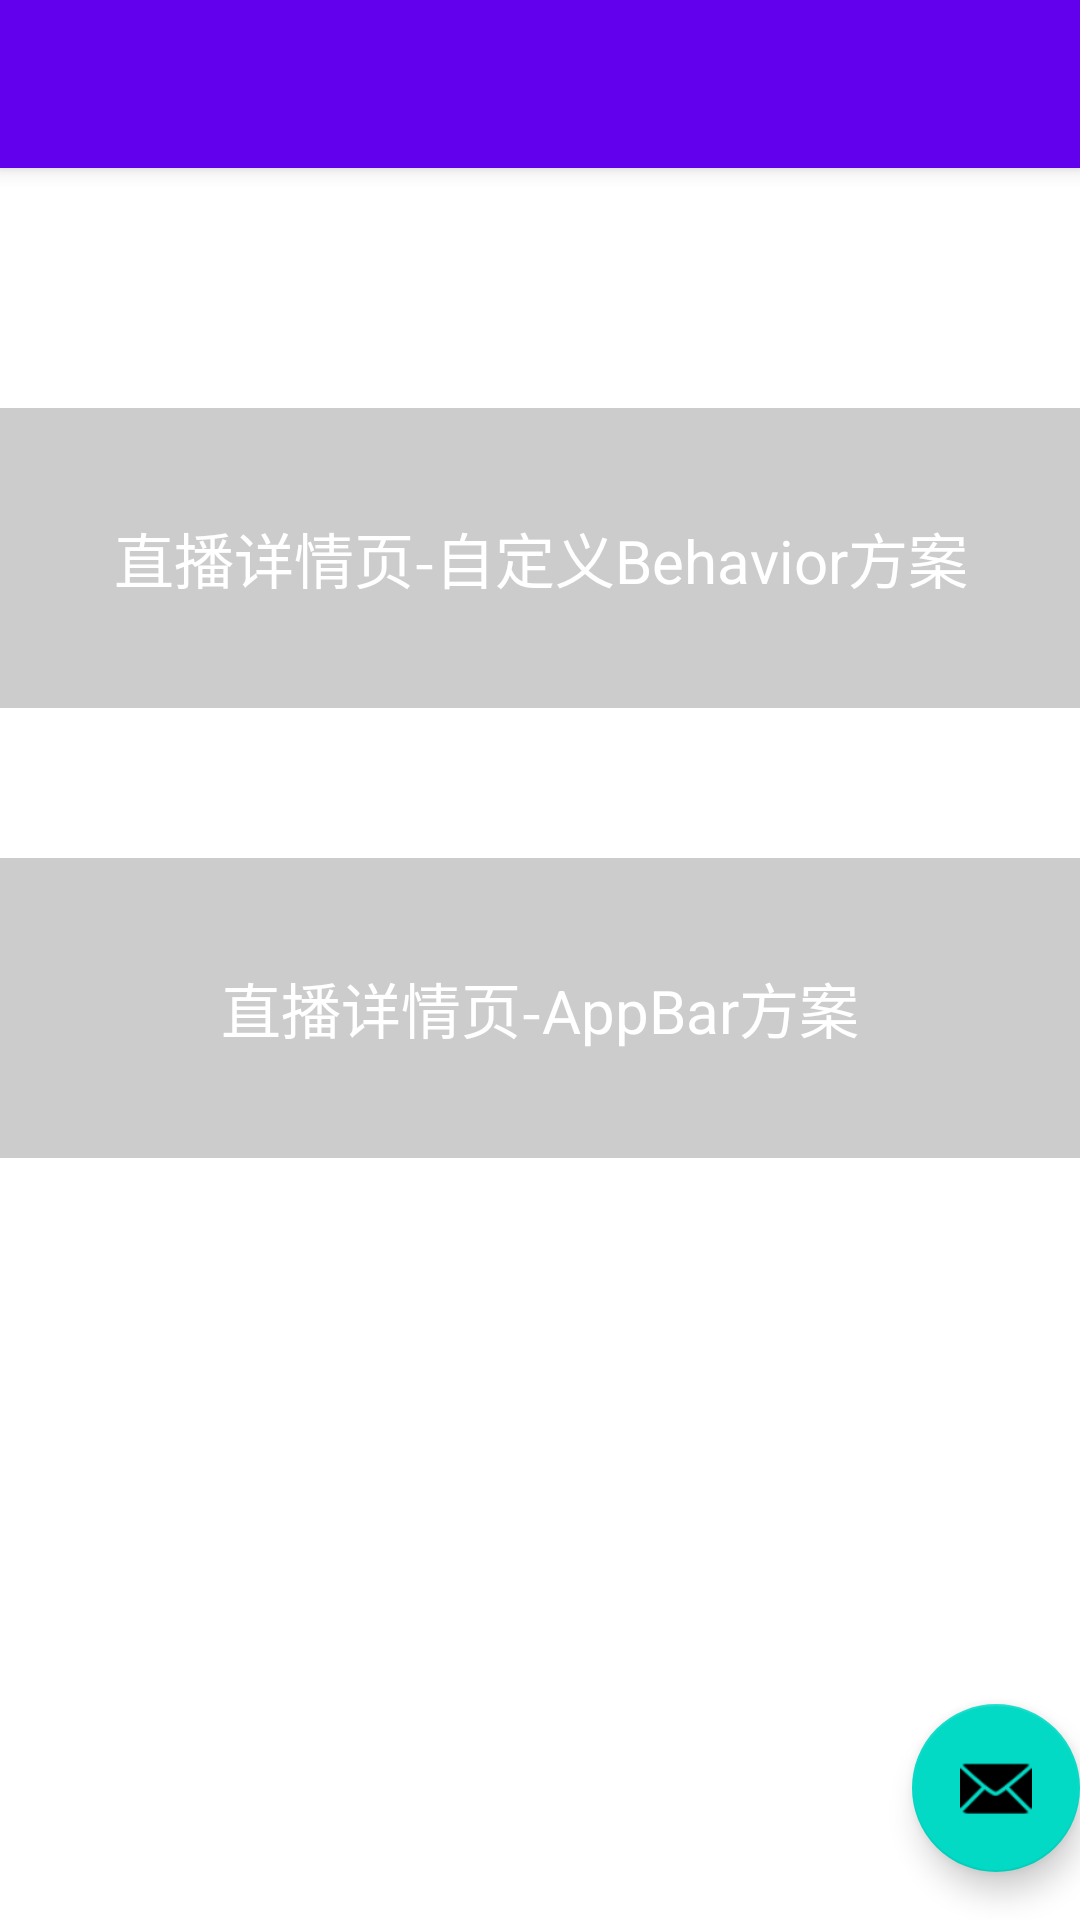

Here is an Android app screen rendered from its layout file. Give the layout XML and the strings, colors and styles it references.
<!-- AndroidManifest.xml: activity theme Theme.Animatordemo.NoActionBar -->
<!-- res/layout/activity_main.xml -->
<?xml version="1.0" encoding="utf-8"?>
<androidx.coordinatorlayout.widget.CoordinatorLayout xmlns:android="http://schemas.android.com/apk/res/android"
    xmlns:app="http://schemas.android.com/apk/res-auto"
    xmlns:tools="http://schemas.android.com/tools"
    android:layout_width="match_parent"
    android:layout_height="match_parent"
    tools:context=".MainActivity">

    <com.google.android.material.appbar.AppBarLayout
        android:layout_width="match_parent"
        android:layout_height="wrap_content"
        android:theme="@style/Theme.Animatordemo.AppBarOverlay">

        <androidx.appcompat.widget.Toolbar
            android:id="@+id/toolbar"
            android:layout_width="match_parent"
            android:layout_height="?attr/actionBarSize"
            android:background="?attr/colorPrimary"
            app:popupTheme="@style/Theme.Animatordemo.PopupOverlay" />

    </com.google.android.material.appbar.AppBarLayout>

    <androidx.constraintlayout.widget.ConstraintLayout
        android:layout_width="match_parent"
        android:layout_height="match_parent"
        app:layout_behavior="@string/appbar_scrolling_view_behavior">

        <TextView
            android:id="@+id/live1"
            android:layout_width="match_parent"
            android:layout_height="100dp"
            android:gravity="center"
            android:background="#cccccc"
            android:textColor="@color/white"
            android:textSize="20sp"
            android:text="直播详情页-自定义Behavior方案"
            android:layout_marginTop="80dp"
            app:layout_constraintTop_toTopOf="parent"
            />
        <TextView
            android:id="@+id/live2"
            android:layout_width="match_parent"
            android:layout_height="100dp"
            android:gravity="center"
            android:background="#cccccc"
            android:textColor="@color/white"
            android:textSize="20sp"
            android:text="直播详情页-AppBar方案"
            android:layout_marginTop="50dp"
            app:layout_constraintTop_toBottomOf="@id/live1"
            />


        
    </androidx.constraintlayout.widget.ConstraintLayout>

    <com.google.android.material.floatingactionbutton.FloatingActionButton
        android:id="@+id/fab"
        android:layout_width="wrap_content"
        android:layout_height="wrap_content"
        android:layout_gravity="bottom|end"
        android:layout_marginEnd="@dimen/fab_margin"
        android:layout_marginBottom="16dp"
        app:srcCompat="@android:drawable/ic_dialog_email" />

</androidx.coordinatorlayout.widget.CoordinatorLayout>
<!-- resources referenced by this layout -->
<resources>
  <style name="Theme.Animatordemo.AppBarOverlay" parent="ThemeOverlay.AppCompat.Dark.ActionBar" />
  <style name="Theme.Animatordemo.PopupOverlay" parent="ThemeOverlay.AppCompat.Light" />
  <style name="Theme.Animatordemo.NoActionBar">
          <item name="windowActionBar">false</item>
          <item name="windowNoTitle">true</item>
      </style>
  <!-- not gathered from this repository: default colours our renderer supplied (Android Studio template values) -->
  <color name="white">#FFFFFFFF</color>
</resources>
